The GitHub repository heroorkrishna/achira_image_classify contains a labelled image folder "achira_image_classify" with 4 categories: disc, gear, hexagon, square. Examples follow, each with its label.

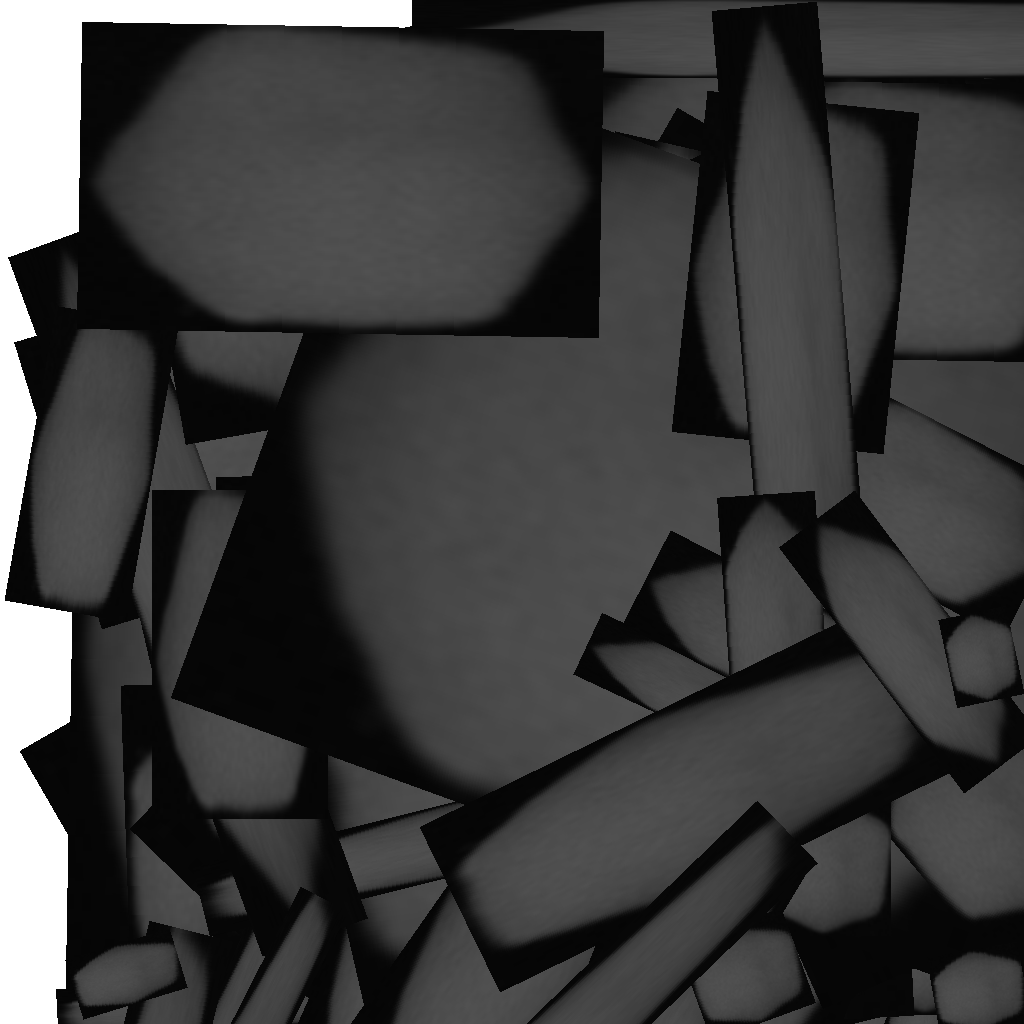
Label: hexagon

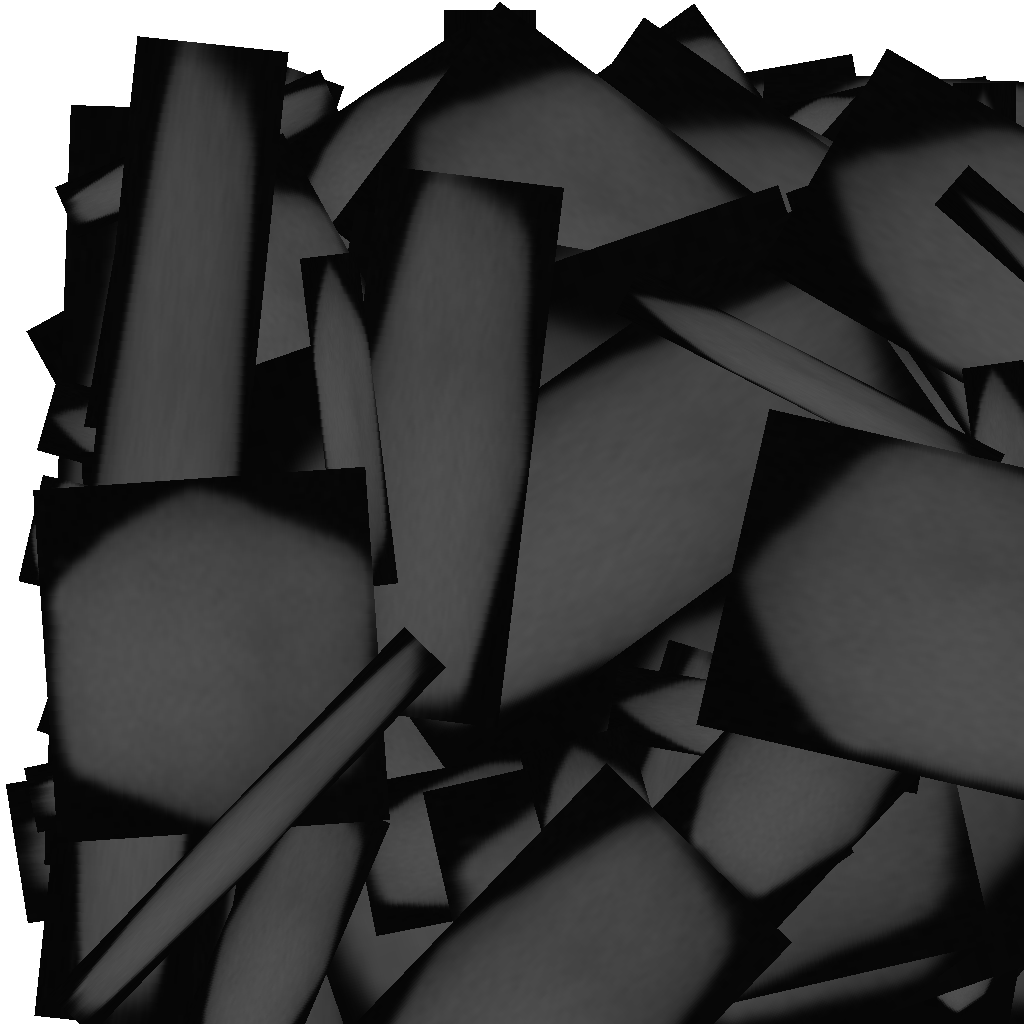
Label: hexagon

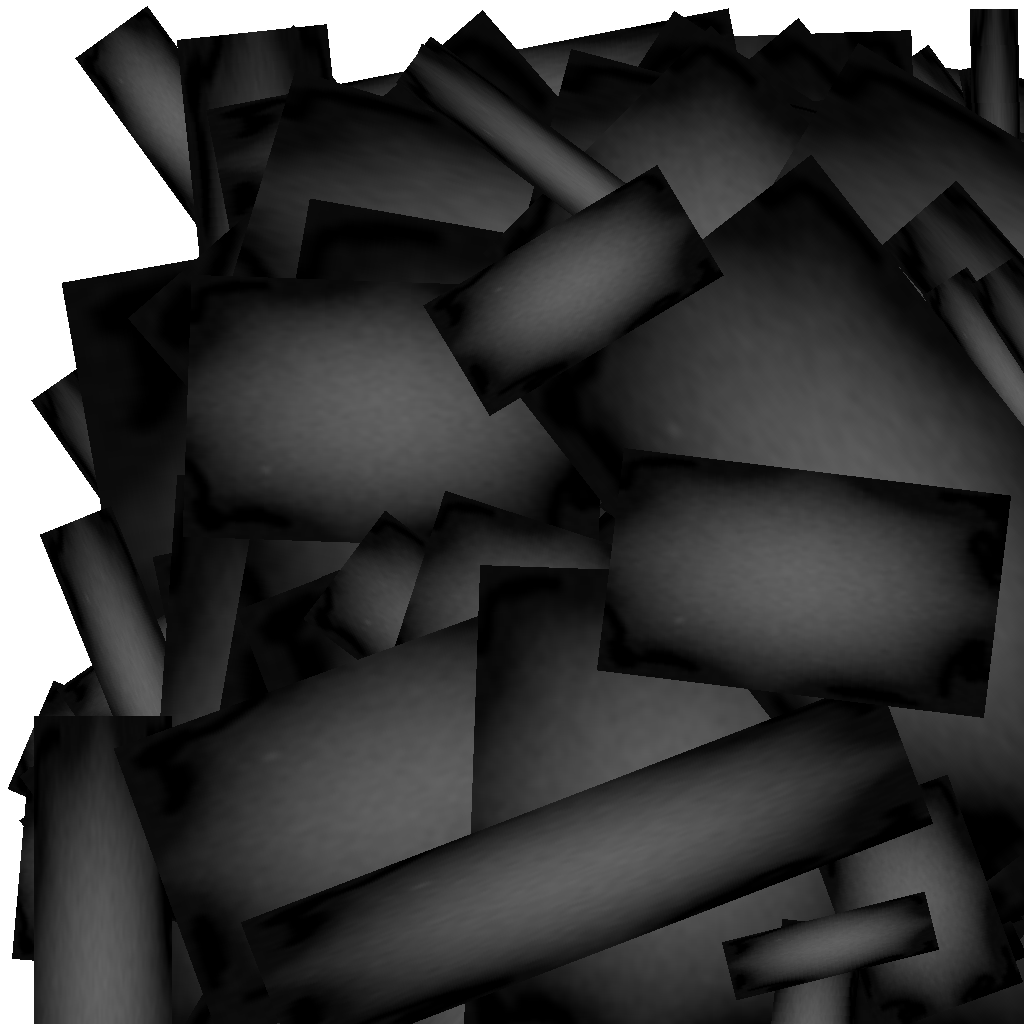
Label: gear

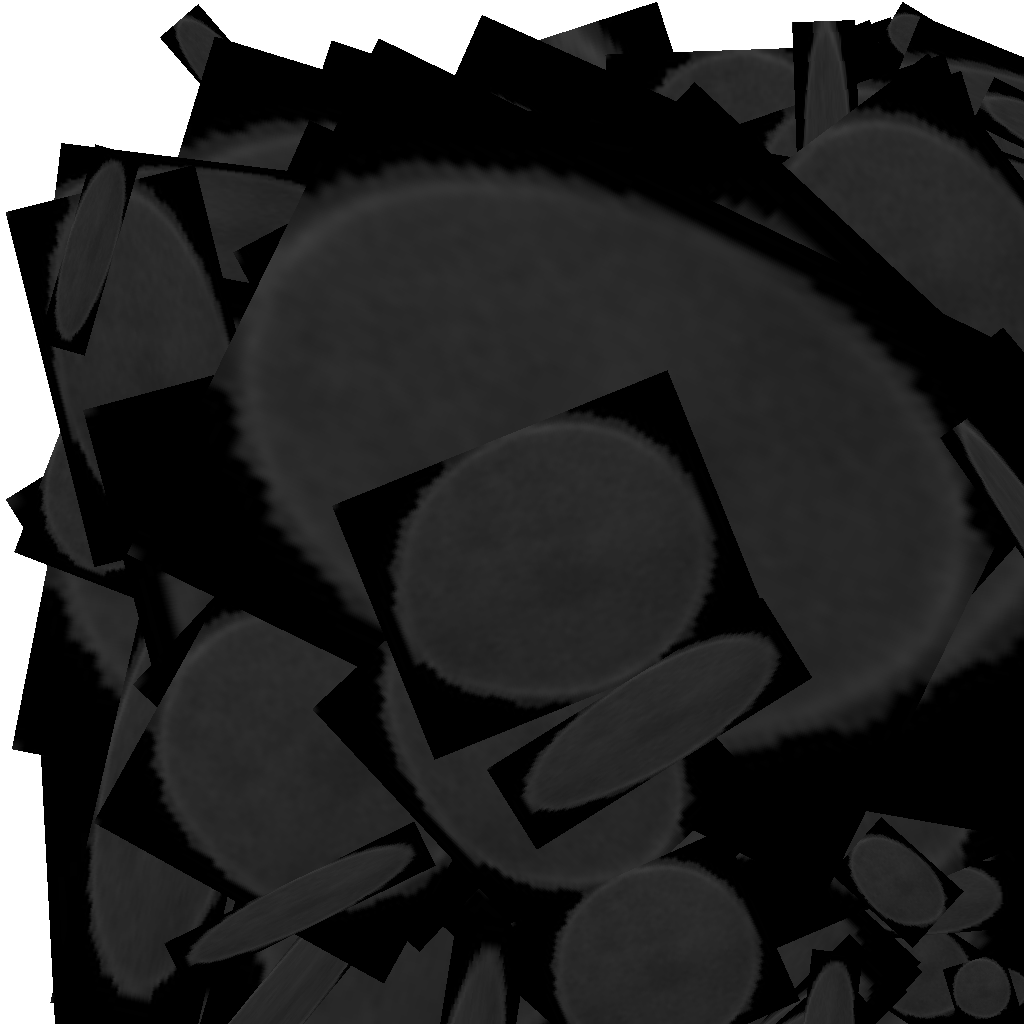
Label: disc

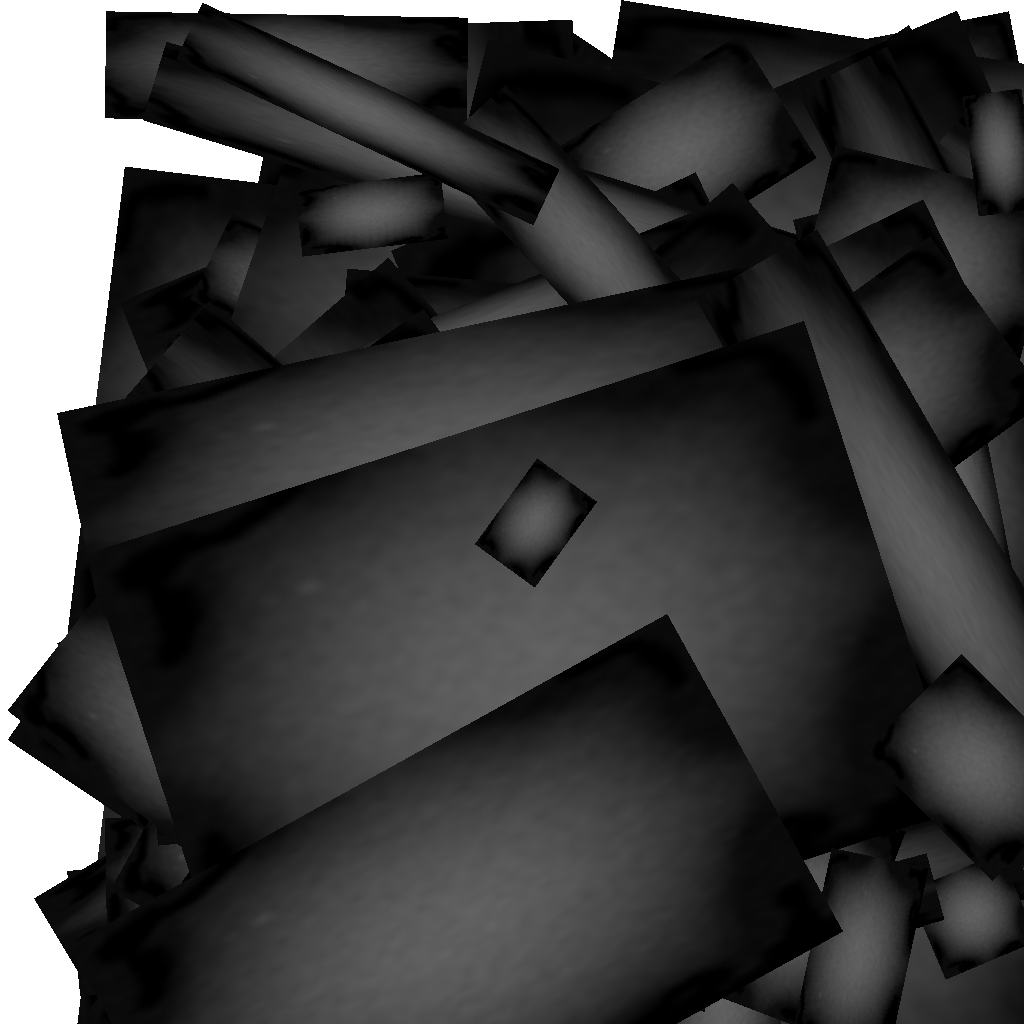
Label: gear

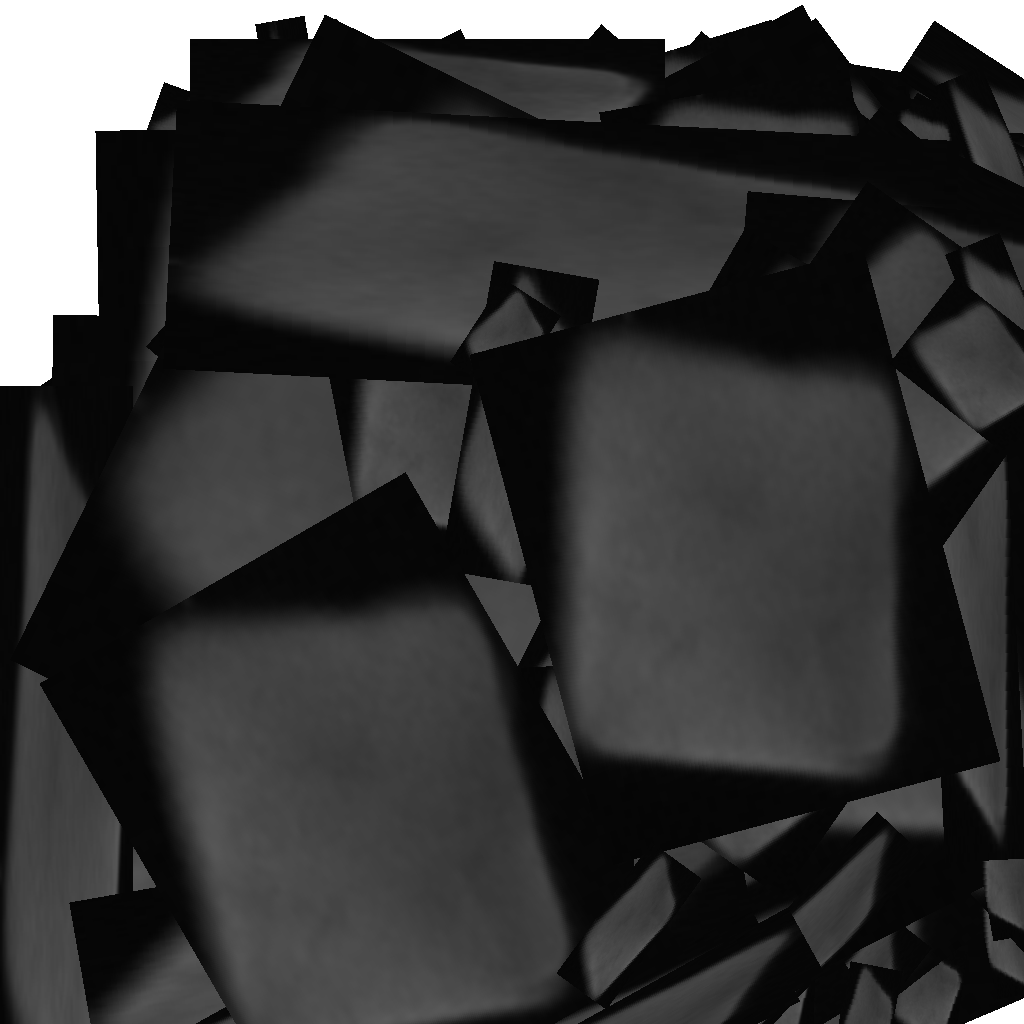
Label: square
